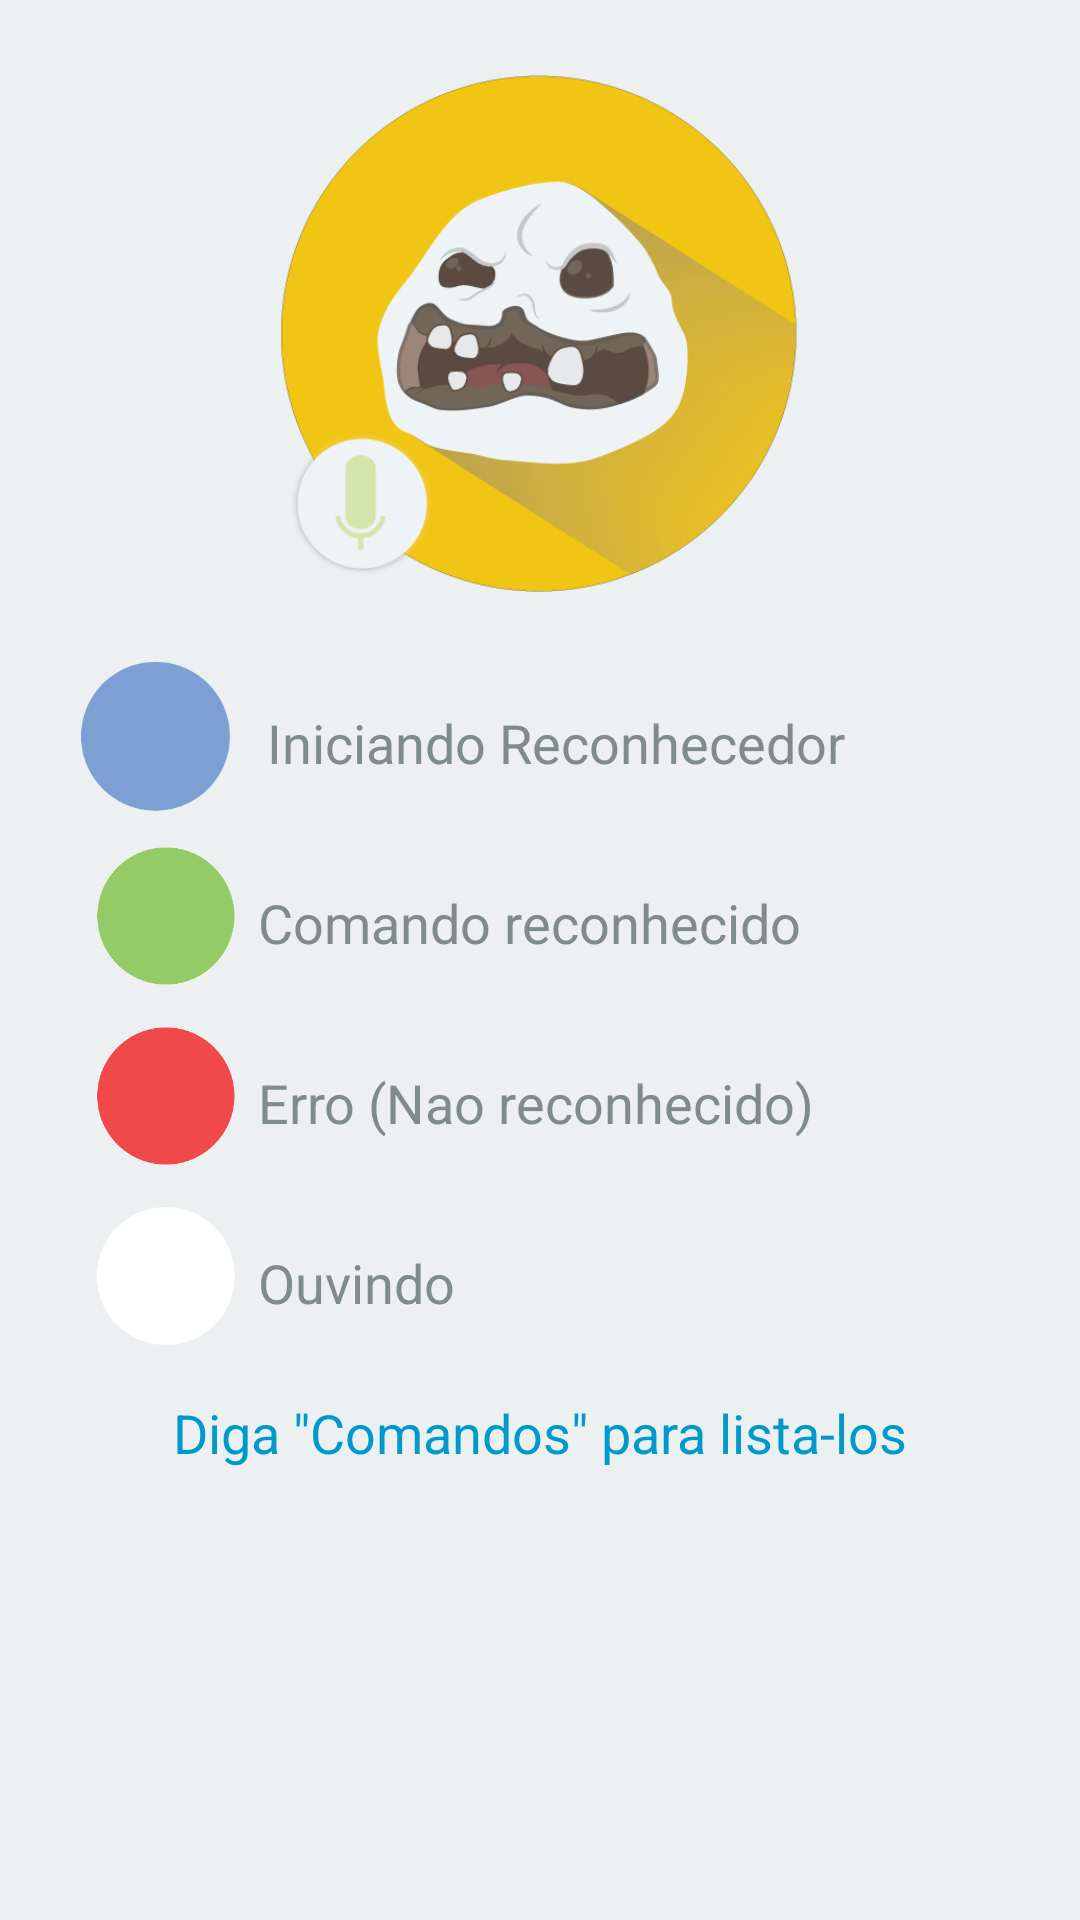

The Android layout XML behind this screen, and the referenced resources:
<!-- AndroidManifest.xml: application theme GdxTheme -->
<!-- res/layout/activity_splash.xml -->
<RelativeLayout xmlns:android="http://schemas.android.com/apk/res/android"
    xmlns:tools="http://schemas.android.com/tools"
    android:layout_width="match_parent"
    android:layout_height="match_parent"
    android:paddingBottom="@dimen/activity_vertical_margin"
    android:paddingLeft="@dimen/activity_horizontal_margin"
    android:paddingRight="@dimen/activity_horizontal_margin"
    android:paddingTop="@dimen/activity_vertical_margin"
    android:background="@color/clouds"
    tools:context="com.example.testespeechfinal.SplashActivity" >

    <LinearLayout
        android:id="@+id/linearLayout1"
        android:layout_width="match_parent"
        android:layout_height="match_parent"
        android:layout_centerHorizontal="true"
        android:layout_centerVertical="true"
        android:orientation="vertical" >

        <ImageView
            android:id="@+id/imageView1"
            android:layout_width="178dp"
            android:layout_height="209dp"
            android:layout_gravity="center"
            android:layout_marginTop="-10dp"
            android:src="@drawable/ps_icone" />

        <LinearLayout
            android:layout_width="match_parent"
            android:layout_height="wrap_content"
            android:orientation="vertical" 
            android:layout_gravity="center">

            <LinearLayout
                android:layout_width="match_parent"
                android:layout_height="wrap_content" >

                <ImageView
                    android:id="@+id/imageView2"
                    android:layout_width="73dp"
                    android:layout_height="60dp"
                    android:src="@drawable/blue" />

                <TextView
                    android:id="@+id/tv_init"
                    android:layout_width="wrap_content"
                    android:layout_height="wrap_content"
                    android:layout_marginTop="20dp"
                    android:text="@string/str_init"
                    android:textAppearance="?android:attr/textAppearanceMedium"
                    android:textColor="@color/gray" />

            </LinearLayout>
                
                
		        <LinearLayout
		            android:layout_width="match_parent"
		            android:layout_height="wrap_content" 
		            android:layout_marginLeft="10dp">
		
		            <ImageView
		                android:id="@+id/imageView3"
		                android:layout_width="60dp"
		                android:layout_height="60dp"
		                android:src="@drawable/green" />
		
		            <TextView
		                android:id="@+id/textView2"
		                android:layout_width="wrap_content"
		                android:layout_height="wrap_content"
		                android:layout_marginTop="20dp"
		                android:text="@string/str_reconhecido"
		                android:textAppearance="?android:attr/textAppearanceMedium"
		                android:textColor="@color/gray" />
		
		        </LinearLayout>
		        <LinearLayout
		            android:layout_width="match_parent"
		            android:layout_height="wrap_content" 
		            android:layout_marginLeft="10dp">
		
		            <ImageView
		                android:id="@+id/imageView4"
		                android:layout_width="60dp"
		                android:layout_height="60dp"
		                android:src="@drawable/red" />
		
		            <TextView
		                android:id="@+id/textView3"
		                android:layout_width="wrap_content"
		                android:layout_height="wrap_content"
		                android:layout_marginTop="20dp"
		                android:text="@string/str_erro"
		                android:textAppearance="?android:attr/textAppearanceMedium"
		                android:textColor="@color/gray" />
		
		        </LinearLayout>
		        <LinearLayout
		            android:layout_width="match_parent"
		            android:layout_height="wrap_content" 
		            android:layout_marginLeft="10dp">
		
		            <ImageView
		                android:id="@+id/imageView5"
		                android:layout_width="60dp"
		                android:layout_height="60dp"
		                android:src="@drawable/white" />
		
		            <TextView
		                android:id="@+id/textView4"
		                android:layout_width="wrap_content"
		                android:layout_height="wrap_content"
		                android:layout_marginTop="20dp"
		                android:text="@string/str_ouvindo"
		                android:textAppearance="?android:attr/textAppearanceMedium"
		                android:textColor="@color/gray" />
		
		        </LinearLayout>

        </LinearLayout>

        <TextView
            android:id="@+id/tv_status"
            android:layout_width="wrap_content"
            android:layout_height="wrap_content"
            android:layout_gravity="center"
            android:layout_marginTop="10dp"
            android:text="@string/str_com"
            android:textAppearance="?android:attr/textAppearanceMedium"
            android:textColor="@color/darkblue" />

    </LinearLayout>

</RelativeLayout>
<!-- resources referenced by this layout -->
<resources>
  <item name="clouds" type="color">#ecf0f1</item>
  <item name="darkblue" type="color">#FF0099CC</item>
  <item name="gray" type="color">#7f8c8d</item>
  <dimen name="activity_horizontal_margin">16dp</dimen>
  <dimen name="activity_vertical_margin">16dp</dimen>
  <!-- drawable blue: png bitmap (drawable-mdpi, 2708 bytes) -->
  <!-- drawable green: png bitmap (drawable-mdpi, 5212 bytes) -->
  <!-- drawable ps_icone: png bitmap (drawable-xxxhdpi, 44715 bytes) -->
  <!-- drawable red: png bitmap (drawable-xhdpi, 5252 bytes) -->
  <!-- drawable white: png bitmap (drawable-xxhdpi, 3043 bytes) -->
  <string name="str_com">Diga \"Comandos\" para lista-los</string>
  <string name="str_erro">Erro (Nao reconhecido)</string>
  <string name="str_init">Iniciando Reconhecedor</string>
  <string name="str_ouvindo">Ouvindo</string>
  <string name="str_reconhecido">Comando reconhecido</string>
  <style name="GdxTheme" parent="android:Theme.Holo.Light">
  		<item name="android:windowBackground">@android:color/transparent</item>
          <item name="android:colorBackgroundCacheHint">@null</item>
          <item name="android:windowAnimationStyle">@android:style/Animation</item>
          <item name="android:windowNoTitle">true</item>
          <item name="android:windowContentOverlay">@null</item>
          <item name="android:windowFullscreen">true</item>
      </style>
</resources>
